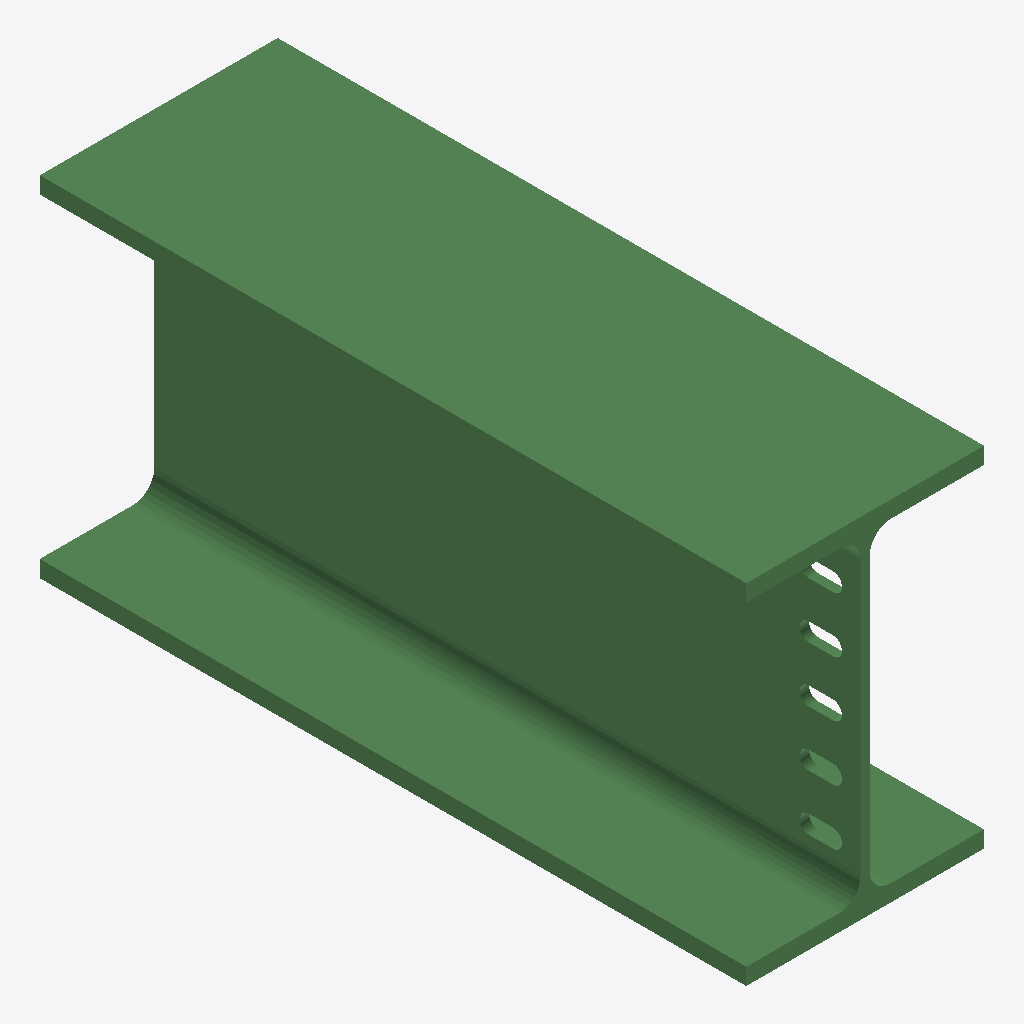
Isometric view of an IFC building model (IFC-SPF (STEP), schema IFC2X3, length unit millimetre), seen from the south-west, elements coloured by IFC class: 1 beam (green).
Extent 0.300 m × 0.891 m × 0.440 m (x, y, z). Storeys (1): Undefined at 0.00 m. Elements (1): 1 IfcBeam.

HEADER;
FILE_DESCRIPTION(('ViewDefinition[AISC_Steel_Detailing]','Option [BaseQuantities:Off]','Option [GridExport:On]','Option [Assemblies:Off]','Option [Bolts:On]','Option [Rebars:On]','Option [PourObjects:Off]','Option [Welds:On]','Option [SurfaceTreatments:On]','Option [LocationBy:0]','Option [ViewColors:Off]','Option [SectionedSpine:Off]','[2 more]'),'2;1');
FILE_NAME('b_1077_Qty_1.ifc','2026-05-16T11:52:52',('GIOVANNIPC\\gcorrea'),('Structural Designer'),'IFC Database version: Work','Tekla Structures 2020 Service Pack 5, IFC Export','');
FILE_SCHEMA(('IFC2X3'));
ENDSEC;
DATA;
#37=IFCPROJECT('2G7ZFDNE16yBDU14FA92Me',#5,'Proyecto',$,$,$,$,(#11),#36);
#39=IFCSITE('2xvEzEinjBTea80yOTcujY',#5,'Obra',$,$,#38,$,$,.ELEMENT.,$,$,$,$,$);
#41=IFCBUILDING('0DngMNQ6nEJwGgzyLIrJ42',#5,'Undefined',$,$,#40,$,$,.ELEMENT.,$,$,$);
#43=IFCBUILDINGSTOREY('29hdEUCErFze9E_VIAceOd',#5,'Undefined',$,$,#42,$,$,.ELEMENT.,0.0);
#66=IFCBEAM('1w$V$c4QHE6PmO9bK7U8CC',#44,'BEAM','HEA450','HEA450',#47,#65,'ID7afdffe6-11a4-4e19-9c18-26550778830c');
ENDSEC;
